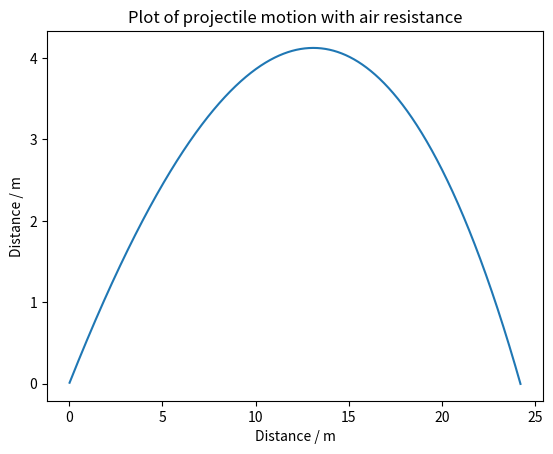

Source code (Python):
# take values of: initial velocity (v), angle (theta), drag coefficient (k), time step (dt), mass (m)
# plot x and y positions on graph with matplotlib
# Fd = kv^2, F = ma => ad = kv^2/m. 
# ax = (-k/m)(√vx^2 + vy^2)(vx)
# ay = - g + (-k/m)(√vx^2 + vy^2)(vy)
# vx = v costheta
# vy = v sintheta 
# -------------------------------------
# Euler - Cromer method:
# x = x + ((vx + (ax * dt)) * dt)
# y = y + ((vy + (ay * dt)) * dt)
# While loop - while y > 0, compute x,y. 
# if y = 0, break. 
# x_values = []
# y_value = []
# for each time step, append x/y to x/y_values. 

import numpy as np
import matplotlib.pyplot as plt

v = 20
theta_degrees = 30
theta = np.deg2rad(theta_degrees)
k = 0.1
m = 5
g = 9.81
dt = 0.001

vx = v * np.cos(theta)
vy = v * np.sin(theta)
ax = (-k/m) * (np.sqrt((vx)**2 + (vy)**2)) * vx
ay = - g + ((-k/m) * (np.sqrt((vx)**2 + (vy)**2)) * vy)

x_values = []
y_values = []
x = 0
y = 0.00000001

while y > 0:
    v_mag = np.sqrt((vx)**2 + (vy)**2)
    ax = (-k/m) * v_mag * vx
    vx += (ax * dt)
    x += (vx * dt)
    x_values.append(x)
    ay = -g + (-k/m) * v_mag * vy
    vy += (ay * dt)
    y += (vy * dt)
    y_values.append(y)

plt.plot(x_values, y_values)
plt.xlabel("Distance / m")
plt.ylabel("Distance / m")
plt.title("Plot of projectile motion with air resistance")
plt.show()
    
